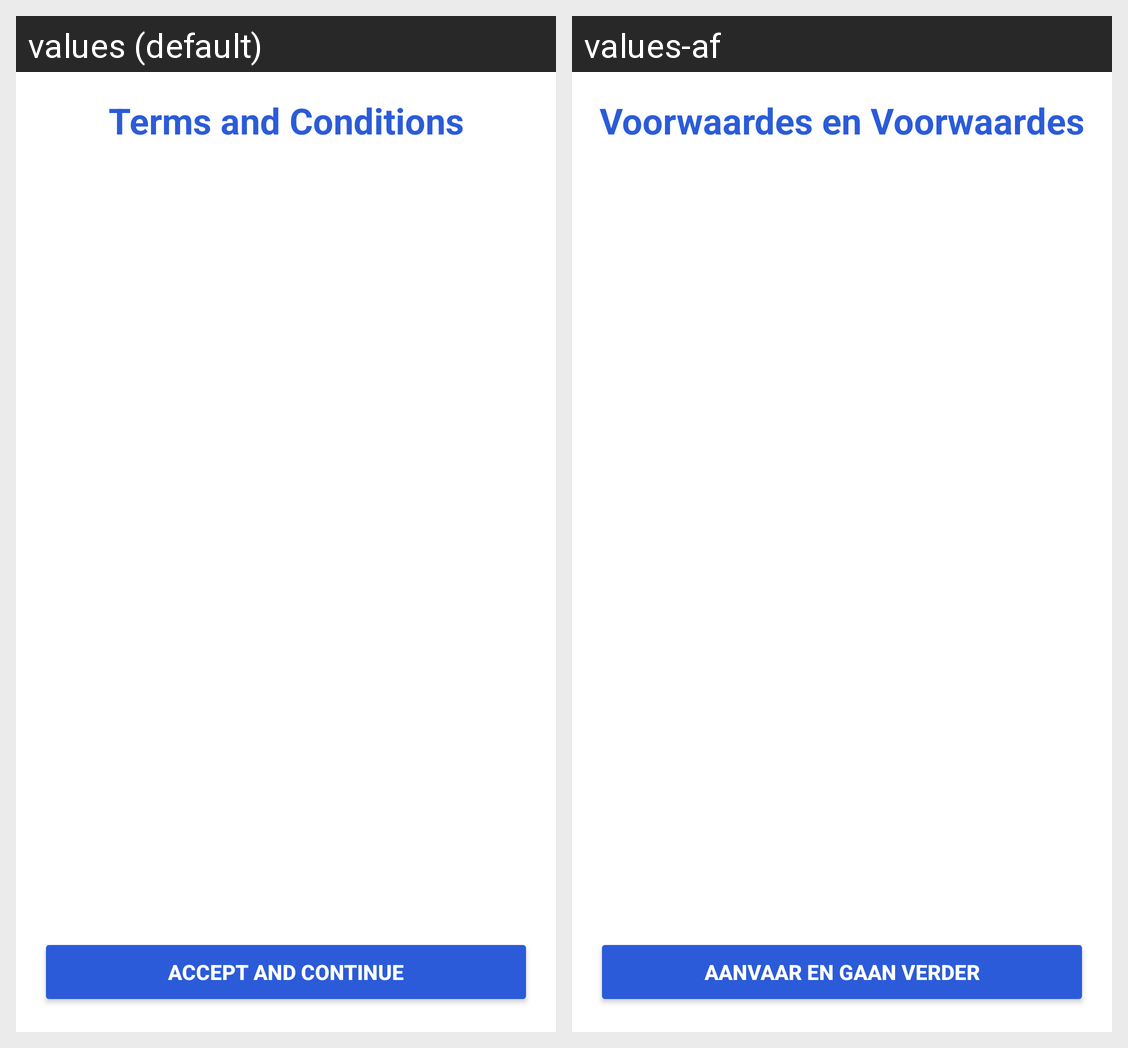

The Android screen above is rendered under two locales of the same app. Produce the string resources it draws, with the default and per-locale values.
Android screen res/layout/terms_condtions.xml rendered under 2 locales, left to right: values (default), values-af. Device: Nexus 5 (rendered at 1080×1920; each locale shown at half size, 540×960, under a caption strip naming it); theme Theme.NestNews.
Strings drawn on this screen, with the default value and each locale's value (text and hints the layout hard-codes, and strings that could not be matched under every locale, appear in the picture but are not listed):

terms_and_conditions
  values: Terms and Conditions
  values-af: Voorwaardes en Voorwaardes

accept_and_continue
  values: Accept and Continue
  values-af: Aanvaar en Gaan Verder
